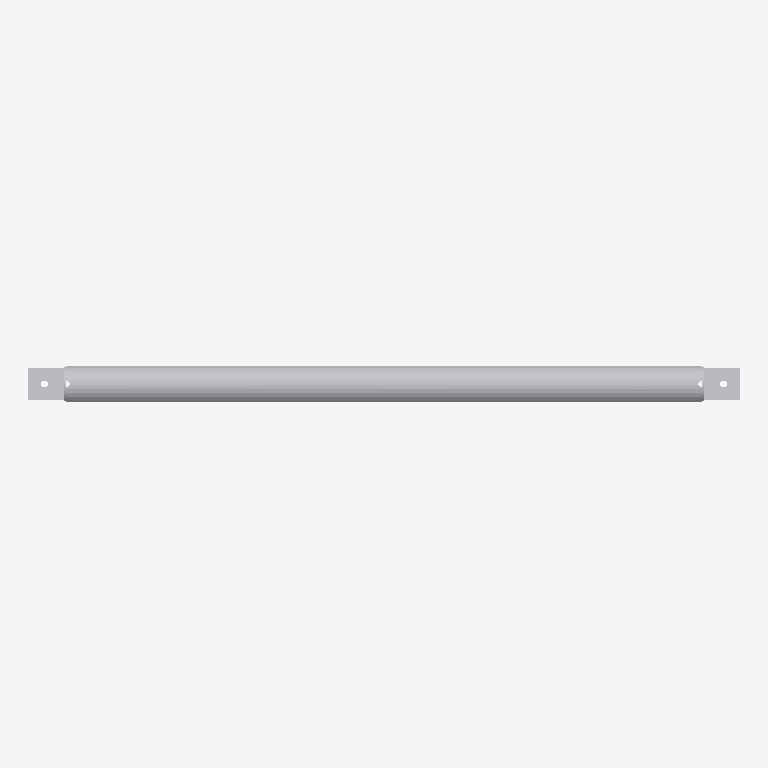
Plan cut of the same IFC building model at storey 'Default Storey' (level 0.00 m, cut at 1.40 m), seen from above with north up, elements coloured by IFC class: 5 other elements (light grey). No cut surface shows.
Extent 2.2 m × 0.1 m × 0.1 m (x, y, z). Storeys (1): Default Storey at 0.00 m. Elements (5): 5 IfcBuildingElementProxy.

HEADER;
FILE_DESCRIPTION(('IFC4'),'2;1');
FILE_NAME('INWIT-PG-001.IFC','2023-07-14T12:42:07',(''),(''),'SwIFC','SolidWorks 2021','');
FILE_SCHEMA(('IFC4'));
ENDSEC;
DATA;
#1=IFCPROJECT('3QAFhyVPr369o_OLGzqAp0',#2,'Default Project','','','','',(#8),#15);
#19=IFCSITE('2zLFh6yHL7RgNHLrXyJOMY',#2,'Default Site','','',#20,$,'',.ELEMENT.,(0,0,0,0),(0,0,0,0),0.0,'',$);
#22=IFCBUILDING('3tgl30COb9RhPJQE_j5cdI',#2,'Default Building','','',#23,$,'',.ELEMENT.,$,$,$);
#25=IFCBUILDINGSTOREY('0ompsSK090GQKiQEd6g$XW',#2,'Default Storey','','',#26,$,'',.ELEMENT.,0.0);
#35=IFCBUILDINGELEMENTPROXY('2CQ9QdCTP6PhcuwYIe5X5F',#2,'INWIT-PG-3_Varsaylan(Makinelenmi Olarak)','','INWIT-PG-3_Varsaylan(Makinelenmi Olarak)',#37,#36,'25A85E12-963A-4C07-BF-12-2A33C1362E8E',.ELEMENT.);
#4961=IFCBUILDINGELEMENTPROXY('0uG6Qg3uv7UgKglZclGdII',#2,'INWIT-PG-1','','INWIT-PG-1',#4963,#4962,'65E868CC-4F5B-4FA1-B9-A9-A5F5550572BE',.ELEMENT.);
#5943=IFCBUILDINGELEMENTPROXY('0WIXaKy1PD2fZyFYcSexmh',#2,'INWIT-PG-1','','INWIT-PG-1',#5945,#5944,'84DBE2D9-F92B-49F4-A8-17-47D5CE8AC1B2',.ELEMENT.);
#3129=IFCBUILDINGELEMENTPROXY('0xLzkF6nT1cuIjq7_sHIUL',#2,'INWIT-PG-2','','INWIT-PG-2',#3131,#3130,'60244188-D077-4021-AF-5A-239CBE915065',.ELEMENT.);
#4951=IFCBUILDINGELEMENTPROXY('09B2LM$tzBnfZ6RJjQuKdp',#2,'INWIT-PG-2','','INWIT-PG-2',#4953,#4952,'A7552098-1090-43C0-AE-A7-512FCBDAE4CA',.ELEMENT.);
ENDSEC;
